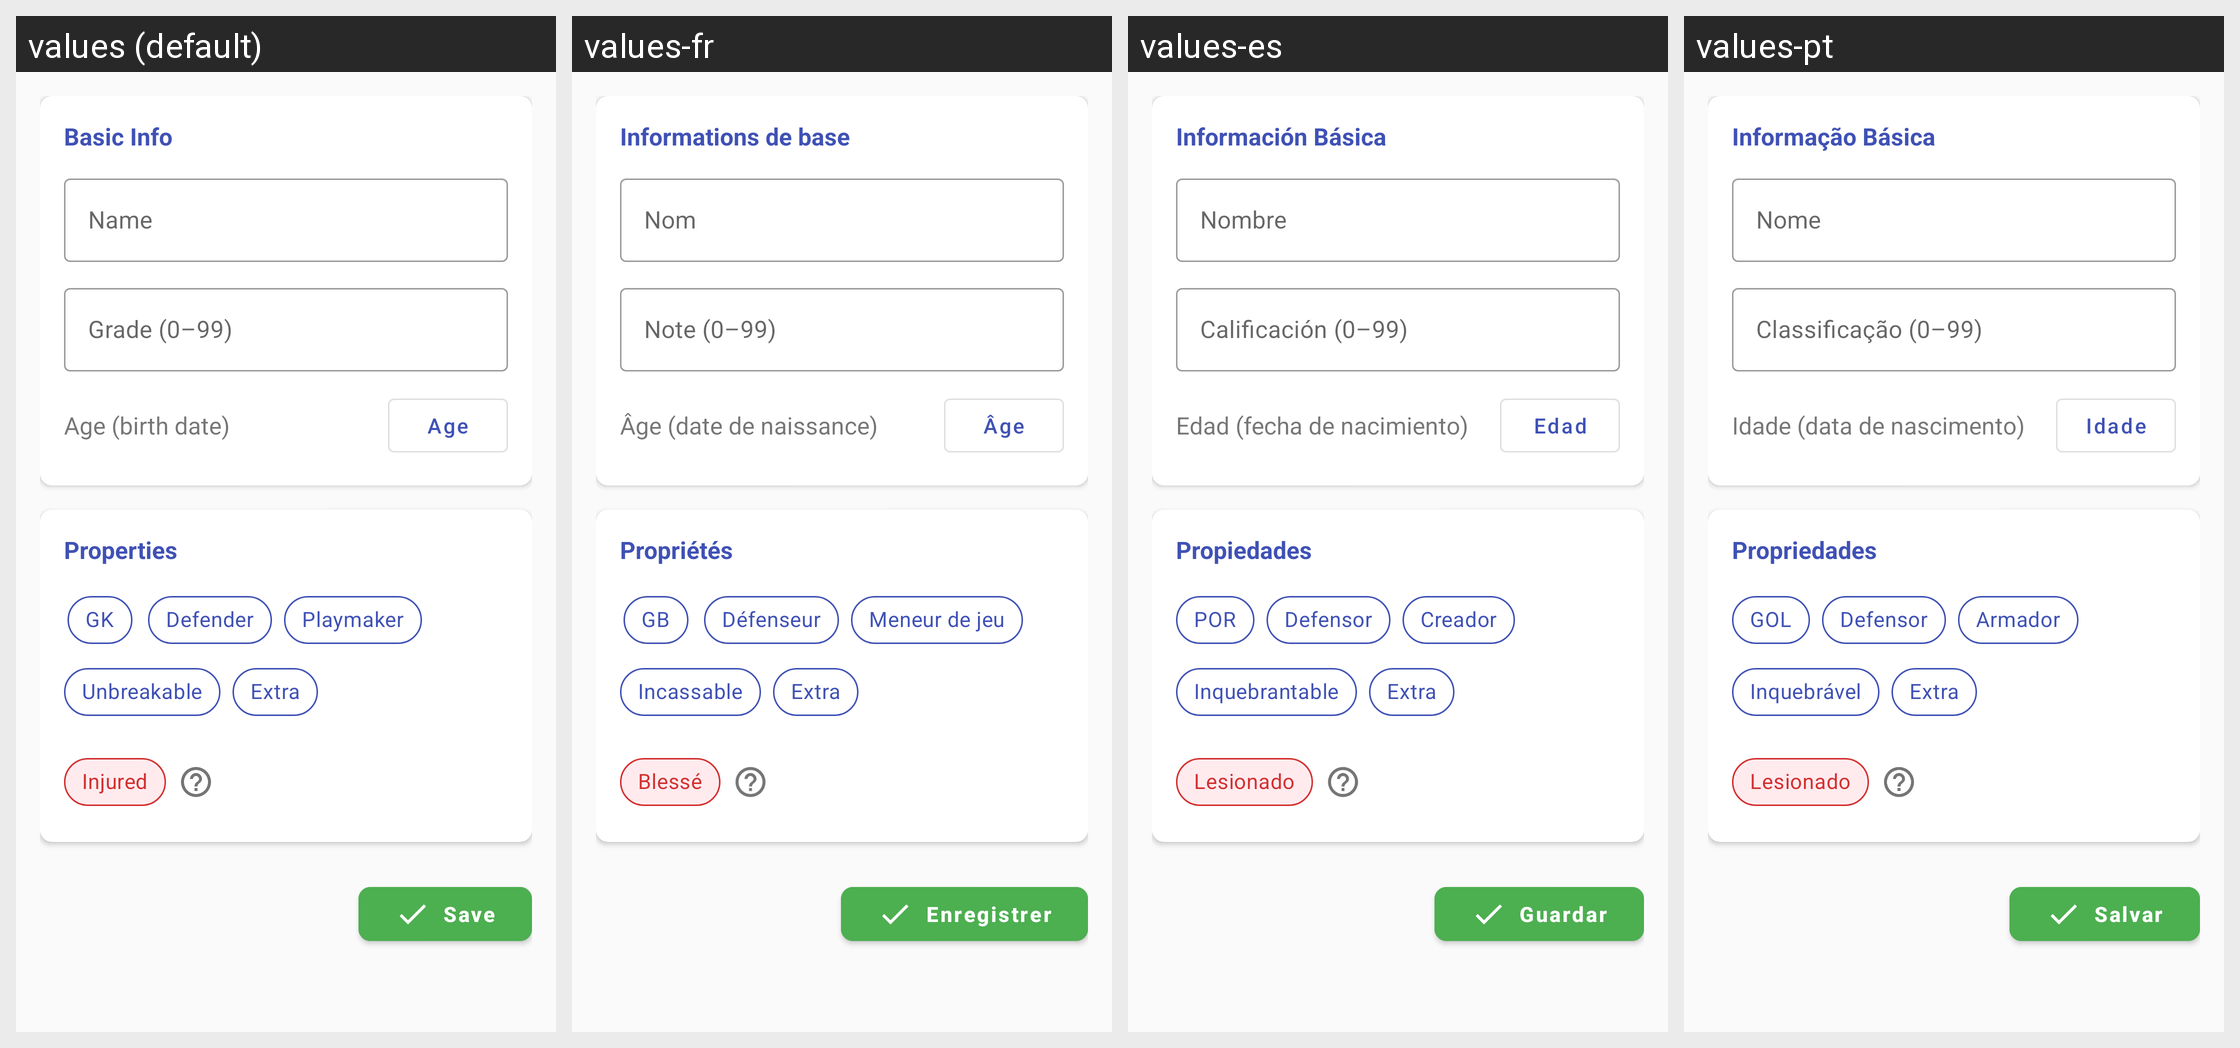

This grid shows one Android layout under several languages. Give, for every string resource on the screen, its name, the default text and each shown locale's text.
Android screen res/layout/player_crad_fragment.xml rendered under 4 locales, left to right: values (default), values-fr, values-es, values-pt. Device: Nexus 5 (rendered at 1080×1920; each locale shown at half size, 540×960, under a caption strip naming it); theme AppTheme.
Other locales in the repository, not shown: values-de, values-hi, values-iw, values-ru.
Strings drawn on this screen, with the default value and each locale's value (text and hints the layout hard-codes, and strings that could not be matched under every locale, appear in the picture but are not listed):

basic_info
  values: Basic Info
  values-fr: Informations de base
  values-es: Información Básica
  values-pt: Informação Básica

name
  values: Name
  values-fr: Nom
  values-es: Nombre
  values-pt: Nome

grade_description
  values: Grade (0–99)
  values-fr: Note (0–99)
  values-es: Calificación (0–99)
  values-pt: Classificação (0–99)

age_description
  values: Age (birth date)
  values-fr: Âge (date de naissance)
  values-es: Edad (fecha de nacimiento)
  values-pt: Idade (data de nascimento)

age
  values: Age
  values-fr: Âge
  values-es: Edad
  values-pt: Idade

properties
  values: Properties
  values-fr: Propriétés
  values-es: Propiedades
  values-pt: Propriedades

gk
  values: GK
  values-fr: GB
  values-es: POR
  values-pt: GOL

defender
  values: Defender
  values-fr: Défenseur
  values-es: Defensor
  values-pt: Defensor

playmaker
  values: Playmaker
  values-fr: Meneur de jeu
  values-es: Creador
  values-pt: Armador

unbreakable
  values: Unbreakable
  values-fr: Incassable
  values-es: Inquebrantable
  values-pt: Inquebrável

extra
  values: Extra
  values-fr: Extra
  values-es: Extra
  values-pt: Extra

injured
  values: Injured
  values-fr: Blessé
  values-es: Lesionado
  values-pt: Lesionado

save
  values: Save
  values-fr: Enregistrer
  values-es: Guardar
  values-pt: Salvar
